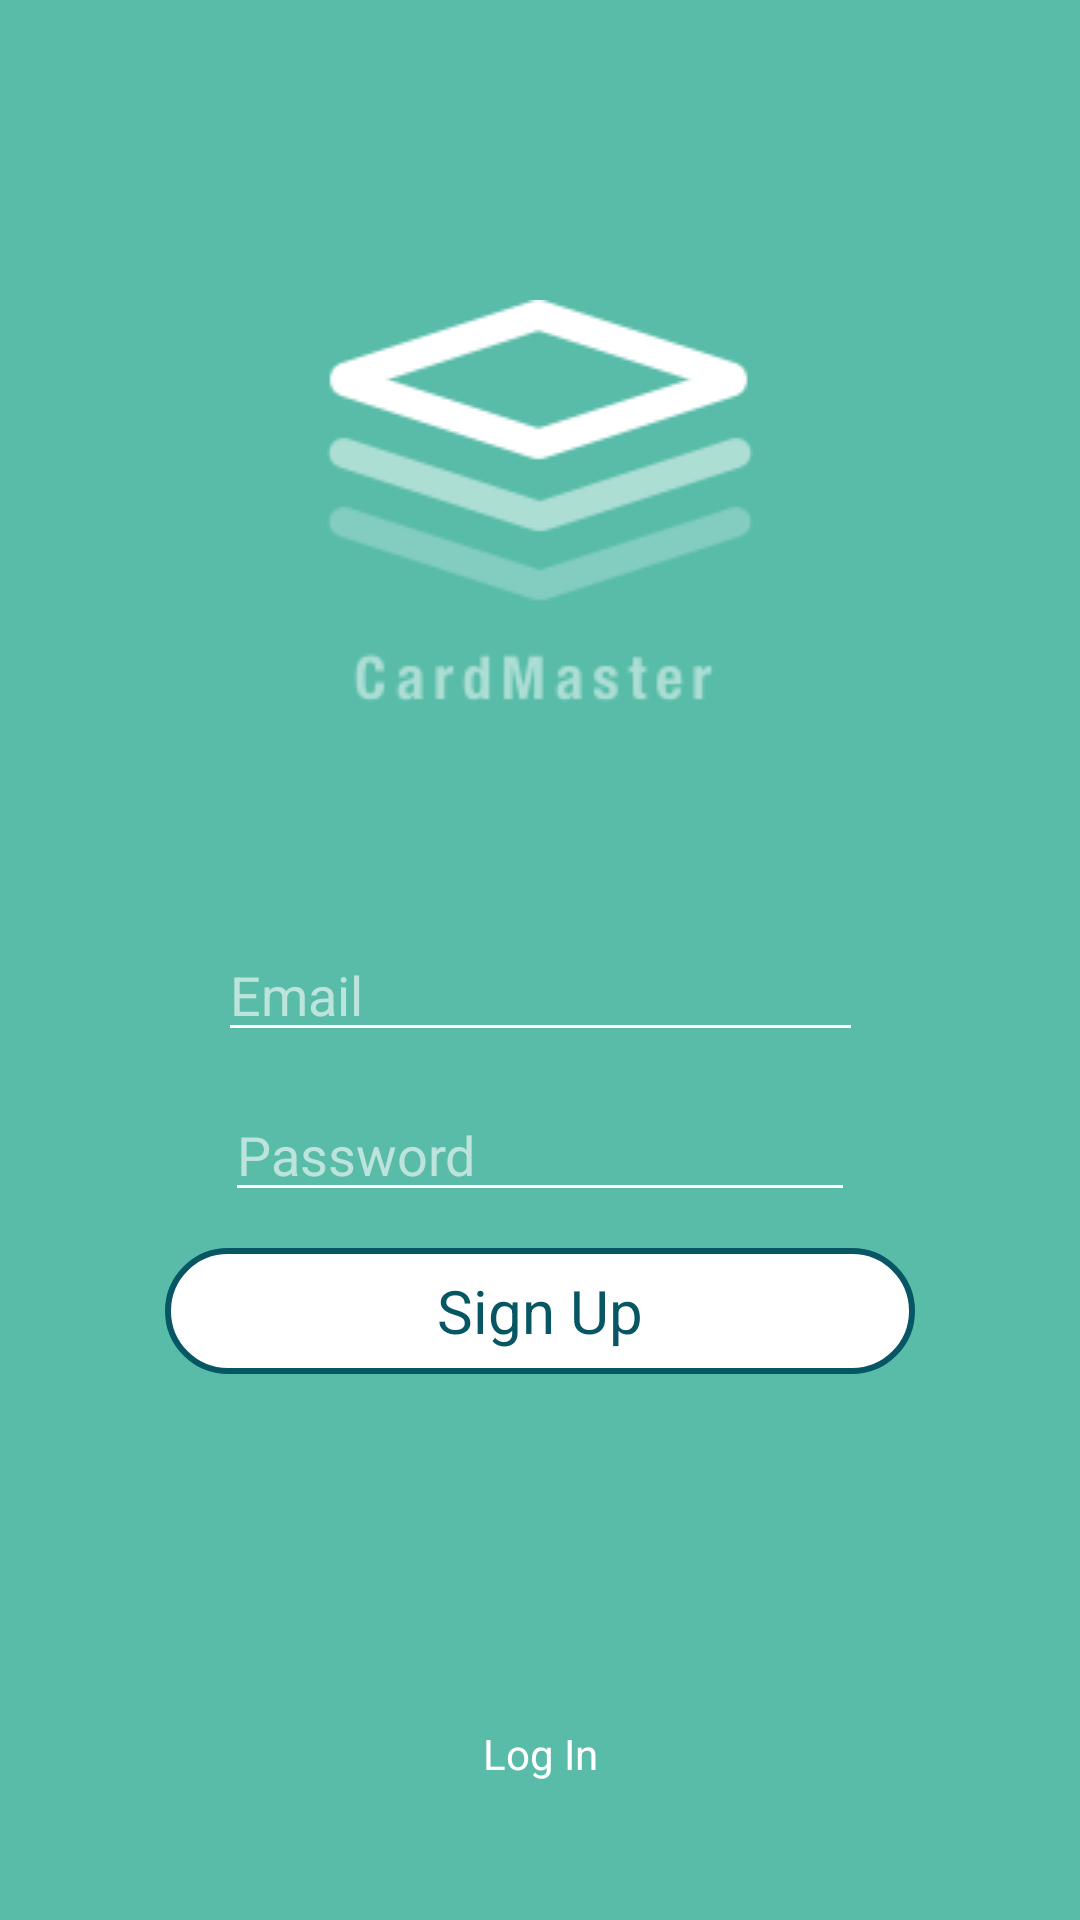

Write the Android layout XML for this screen, with the resource values it uses.
<!-- AndroidManifest.xml: application theme AppTheme -->
<!-- res/layout/activity_login_register.xml -->
<?xml version="1.0" encoding="utf-8"?>
<android.support.constraint.ConstraintLayout xmlns:android="http://schemas.android.com/apk/res/android"
    xmlns:app="http://schemas.android.com/apk/res-auto"
    xmlns:tools="http://schemas.android.com/tools"
    android:layout_width="match_parent"
    android:layout_height="match_parent"
    android:background="@color/greeny_blue"
    app:theme="@style/ToolBarStyle">


    <EditText
        android:id="@+id/editTextEmail"
        android:layout_width="215dp"
        android:layout_height="wrap_content"
        android:layout_gravity="center_horizontal"
        android:layout_marginBottom="12dp"
        android:backgroundTint="@android:color/white"
        android:ems="10"
        android:hint="Email"
        android:inputType="textEmailAddress"
        android:textColor="@android:color/white"
        android:textColorHint="#99FFFFFF"
        app:layout_constraintBottom_toTopOf="@+id/editTextPwd"
        app:layout_constraintEnd_toEndOf="parent"
        app:layout_constraintHorizontal_bias="0.5"
        app:layout_constraintStart_toStartOf="parent" />

    <EditText
        android:id="@+id/editTextPwd"
        android:layout_width="wrap_content"
        android:layout_height="wrap_content"
        android:layout_gravity="center_horizontal"
        android:layout_marginBottom="12dp"
        android:backgroundTint="@android:color/white"
        android:ems="10"
        android:hint="Password"
        android:inputType="textPassword"
        android:textColor="@android:color/white"
        android:textColorHint="#99FFFFFF"
        app:layout_constraintBottom_toTopOf="@+id/buttonSignUp"
        app:layout_constraintEnd_toEndOf="parent"
        app:layout_constraintHorizontal_bias="0.5"
        app:layout_constraintStart_toStartOf="parent" />

    <Button
        android:id="@+id/buttonSignUp"
        android:layout_width="250dp"
        android:layout_height="0dp"
        android:layout_gravity="center_horizontal"
        android:layout_marginTop="416dp"
        android:background="@drawable/button_main"
        android:text="Sign Up"
        android:textColor="@color/dark_turquoise"
        app:layout_constraintEnd_toEndOf="parent"
        app:layout_constraintStart_toStartOf="parent"
        app:layout_constraintTop_toTopOf="parent" />

    <TextView
        android:id="@+id/textViewLogin"
        android:layout_width="wrap_content"
        android:layout_height="25dp"
        android:layout_gravity="center_horizontal"
        android:layout_marginBottom="40dp"
        android:text="Log In"
        android:textColor="@android:color/white"
        app:layout_constraintBottom_toBottomOf="parent"
        app:layout_constraintEnd_toEndOf="parent"
        app:layout_constraintStart_toStartOf="parent" />

    <ImageButton
        android:id="@+id/imageButton"
        android:layout_width="166dp"
        android:layout_height="wrap_content"
        android:layout_marginTop="100dp"
        android:background="@color/greeny_blue"
        app:layout_constraintEnd_toEndOf="parent"
        app:layout_constraintHorizontal_bias="0.5"
        app:layout_constraintStart_toStartOf="parent"
        app:layout_constraintTop_toTopOf="parent"
        app:srcCompat="@drawable/logo" />

    <TextView
        android:id="@+id/status"
        android:layout_width="wrap_content"
        android:layout_height="wrap_content"
        android:layout_marginBottom="48dp"
        android:layout_marginEnd="160dp"
        android:layout_marginStart="160dp"
        android:text=""
        app:layout_constraintBottom_toBottomOf="parent"
        app:layout_constraintEnd_toEndOf="parent"
        app:layout_constraintHorizontal_bias="0.52"
        app:layout_constraintStart_toStartOf="parent" />

</android.support.constraint.ConstraintLayout>
<!-- resources referenced by this layout -->
<resources>
  <color name="dark_turquoise">#075663</color>
  <color name="greeny_blue">#58bca9</color>
  <!-- drawable button_main (drawable) -->
  <?xml version="1.0" encoding="utf-8"?>
  <selector xmlns:android="http://schemas.android.com/apk/res/android">
      <item android:state_pressed="true">
          <shape android:shape="rectangle">
              <corners android:radius="50dip" />
              <stroke android:width="2dip" android:color="@color/darker_turquoise" />
              <solid android:color="@android:color/white" />
          </shape>
  
      </item>
  
      <item android:color="@android:color/black">
          <shape android:shape="rectangle"  >
              <corners android:radius="50dip" />
              <stroke android:width="2dip" android:color="@color/dark_turquoise" />
              <solid android:color="@android:color/white" />
          </shape>
      </item>
  </selector>
  <!-- drawable logo: png bitmap (drawable, 20528 bytes) -->
  <style name="ToolBarStyle" parent="Theme.AppCompat">
          <item name="android:textColorPrimary">@android:color/white</item>
          <item name="android:textColorSecondary">@android:color/white</item>
          <item name="actionMenuTextColor">@android:color/white</item>
          <item name="android:textColor">@color/warm_gray</item>
          <item name="android:buttonStyle">@style/ButtonStyle</item>
          <item name="colorButtonNormal">@color/dark_turquoise</item>
      </style>
  <style name="AppTheme" parent="Theme.AppCompat.Light.NoActionBar">
          
          <item name="colorPrimary">@color/greeny_blue</item>
          <item name="colorPrimaryDark">@color/greeny_blue</item>
          <item name="colorAccent">@color/colorAccent</item>
      </style>
  <color name="darker_turquoise">#073F48</color>
  <color name="warm_gray">#808080</color>
  <style name="ButtonStyle" parent="@android:style/Widget.Button">
          <item name="android:textSize">20sp</item>
          <item name="android:textColor">@android:color/white</item>
          <item name="android:background">@color/dark_turquoise</item>
          <item name="android:height">42dp</item>
      </style>
  <!-- not gathered from this repository: default colours our renderer supplied (Android Studio template values) -->
  <color name="colorAccent">#FF03DAC5</color>
</resources>
